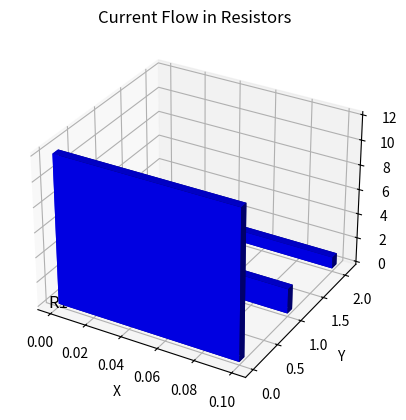

This chart was generated by the following Python code:
import numpy as np
import matplotlib.pyplot as plt
from mpl_toolkits.mplot3d import Axes3D
import sympy as sp

# Define the given values
V = 12.0  # Voltage output of the battery (in volts)
R1 = 1.00  # Resistance of R1 (in ohms)
R2 = 6.00  # Resistance of R2 (in ohms)
R3 = 13.0  # Resistance of R3 (in ohms)

# (a) Calculate total resistance (Rp) for the parallel connection
Rp_inv = 1 / R1 + 1 / R2 + 1 / R3
Rp = 1 / Rp_inv
Rp = round(Rp, 3)  # Round to three decimal places

# (b) Calculate total current (I)
I = V / Rp

# (c) Calculate currents in each resistor
I1 = V / R1
I2 = V / R2
I3 = V / R3

# (d) Calculate power dissipated by each resistor
P1 = I1 ** 2 * R1
P2 = I2 ** 2 * R2
P3 = I3 ** 2 * R3

# (e) Calculate power output of the source
P_source = V * I

# Create a symbolic expression for Rp using SymPy
R_p = sp.Rational(1, 1) / (sp.Rational(1, R1) + sp.Rational(1, R2) + sp.Rational(1, R3))

# Visualization: Create a 3D representation of resistors and currents
fig = plt.figure()
ax = fig.add_subplot(111, projection='3d')

# Resistors
resistor_positions = np.array([(0, 0, 0), (0, 1, 0), (0, 2, 0)])
resistor_labels = ['R1', 'R2', 'R3']

# Currents
current_magnitudes = [I1, I2, I3]

for i, (x, y, z) in enumerate(resistor_positions):
    ax.text(x, y, z, resistor_labels[i], fontsize=12, ha='center', va='center')
    ax.bar3d(x, y, z, 0.1, 0.1, current_magnitudes[i], shade=True, color='blue')

ax.set_xlabel('X')
ax.set_ylabel('Y')
ax.set_zlabel('Current (A)')
ax.set_title('Current Flow in Resistors')

plt.show()

# Print results
print(f"(a) Total Resistance (Rp): {Rp} ohms")
print(f"(b) Total Current (I): {I:.2f} A")
print(f"(c) Currents in each resistor:")
print(f"   - R1: {I1:.2f} A")
print(f"   - R2: {I2:.2f} A")
print(f"   - R3: {I3:.2f} A")
print(f"(d) Power Dissipated by each resistor:")
print(f"   - R1: {P1:.2f} W")
print(f"   - R2: {P2:.2f} W")
print(f"   - R3: {P3:.2f} W")
print(f"(e) Power Output of the Source: {P_source:.2f} W")
